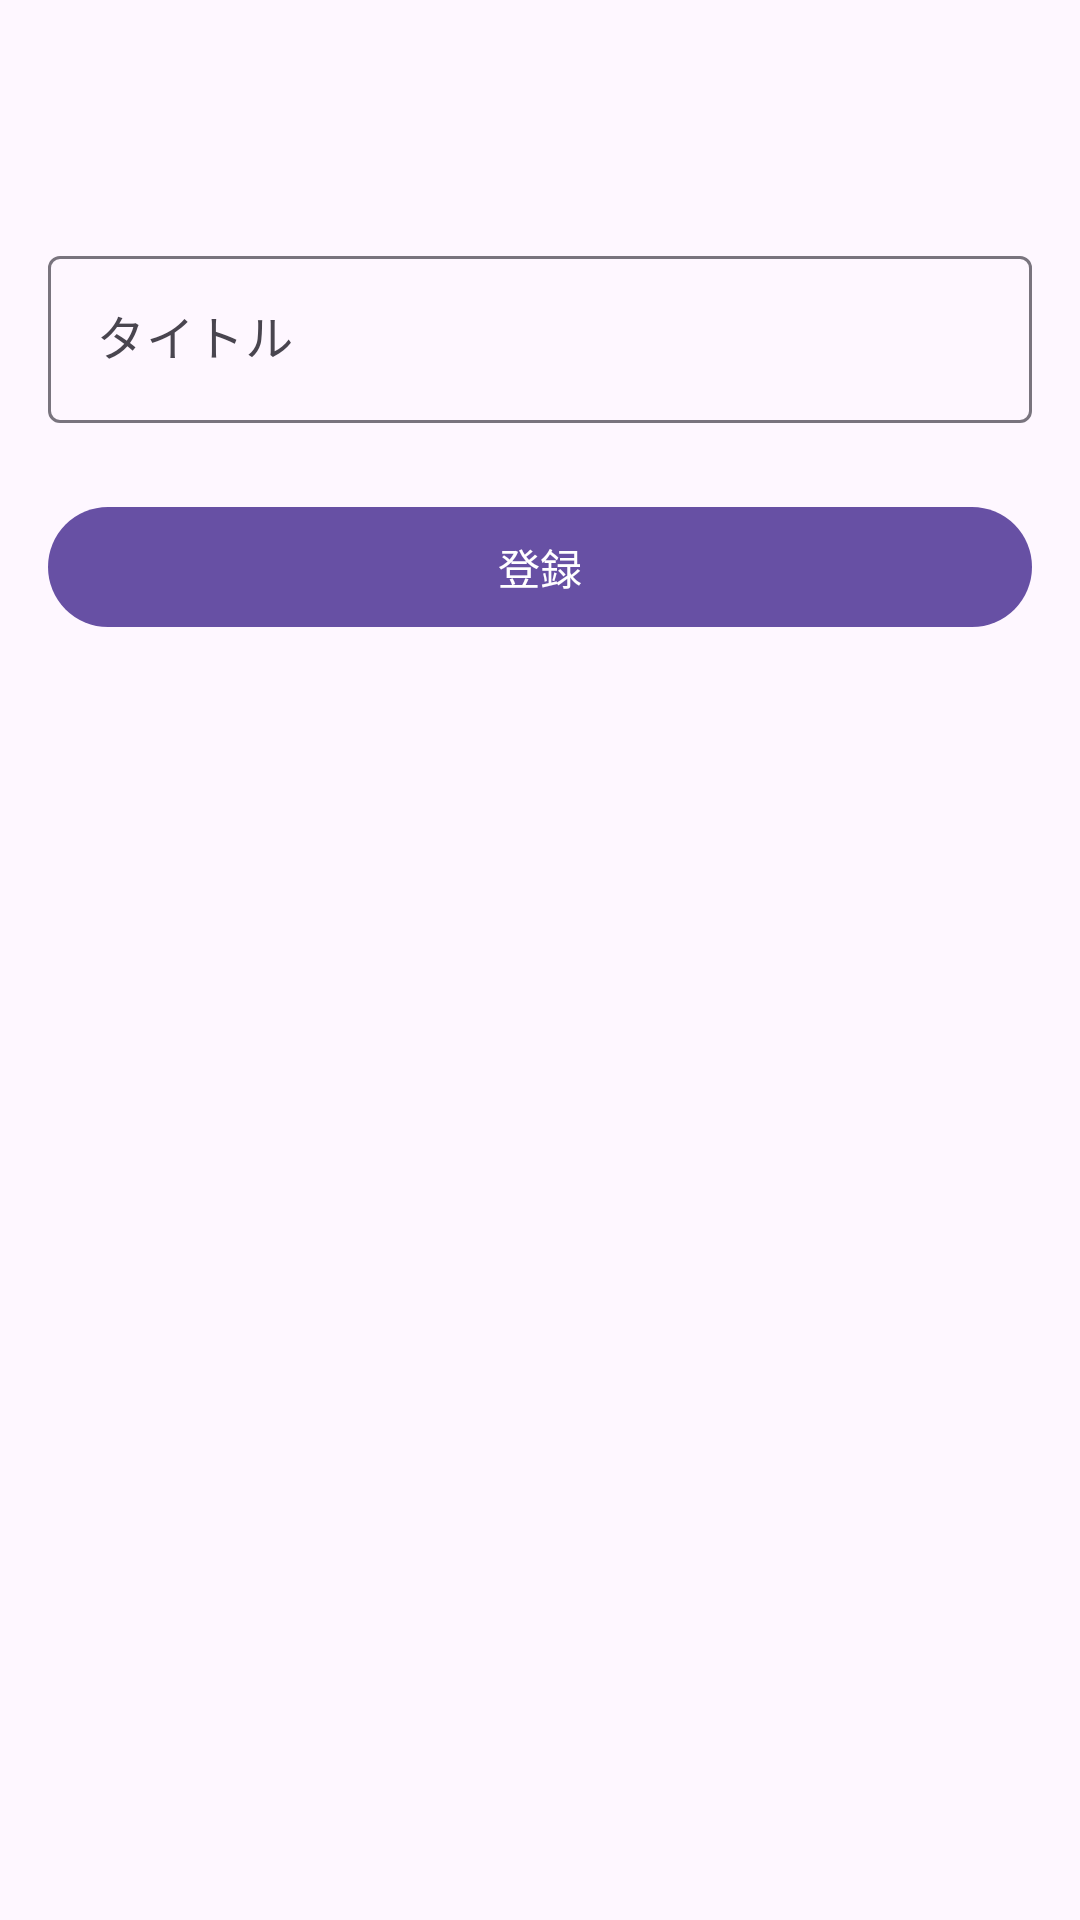

Produce the Android XML layout that renders to this screen, including the resource entries it uses.
<!-- AndroidManifest.xml: application theme Theme.ZaicoCodingtest -->
<!-- res/layout/activity_create_inventory.xml -->
<?xml version="1.0" encoding="utf-8"?>
<layout xmlns:android="http://schemas.android.com/apk/res/android"
    xmlns:app="http://schemas.android.com/apk/res-auto"
    xmlns:tools="http://schemas.android.com/tools">

    <data>

        <variable
            name="viewModel"
            type="jp.co.zaico.codingtest.CreateInventoryViewModel" />
    </data>

    <androidx.coordinatorlayout.widget.CoordinatorLayout
            android:id="@+id/main"
        android:layout_width="match_parent"
        android:layout_height="match_parent"
        android:fitsSystemWindows="true"
        tools:context=".CreateInventoryActivity">

        <com.google.android.material.appbar.AppBarLayout
            android:layout_width="match_parent"
            android:layout_height="wrap_content"
            android:fitsSystemWindows="true">

            <com.google.android.material.appbar.MaterialToolbar
                android:id="@+id/toolbar"
                android:layout_width="match_parent"
                android:layout_height="?attr/actionBarSize" />

        </com.google.android.material.appbar.AppBarLayout>

        <androidx.constraintlayout.widget.ConstraintLayout
            android:layout_width="match_parent"
            android:layout_height="match_parent"
            android:padding="16dp"
            app:layout_behavior="@string/appbar_scrolling_view_behavior">

            <com.google.android.material.textfield.TextInputLayout
                android:id="@+id/titleInputLayout"
                android:layout_width="0dp"
                android:layout_height="wrap_content"
                android:hint="@string/create_inventory_title_hint"
                app:layout_constraintEnd_toEndOf="parent"
                app:layout_constraintStart_toStartOf="parent"
                app:layout_constraintTop_toTopOf="parent">

                <com.google.android.material.textfield.TextInputEditText
                    android:id="@+id/titleInputText"
                    android:layout_width="match_parent"
                    android:layout_height="wrap_content"
                    android:imeOptions="actionDone"
                    android:importantForAutofill="no"
                    android:inputType="text"
                    android:maxLines="1" />

            </com.google.android.material.textfield.TextInputLayout>

            <com.google.android.material.button.MaterialButton
                android:id="@+id/saveButton"
                android:layout_width="0dp"
                android:layout_height="wrap_content"
                android:layout_marginTop="24dp"
                android:onClick="@{() -> viewModel.createInventory(titleInputText.getText().toString())}"
                android:text="@string/create_inventory_save"
                app:layout_constraintEnd_toEndOf="parent"
                app:layout_constraintStart_toStartOf="parent"
                app:layout_constraintTop_toBottomOf="@id/titleInputLayout" />

            <ProgressBar
                android:id="@+id/progressBar"
                android:layout_width="wrap_content"
                android:layout_height="wrap_content"
                android:visibility="gone"
                app:layout_constraintBottom_toBottomOf="parent"
                app:layout_constraintEnd_toEndOf="parent"
                app:layout_constraintStart_toStartOf="parent"
                app:layout_constraintTop_toBottomOf="@id/saveButton"
                tools:visibility="visible" />

        </androidx.constraintlayout.widget.ConstraintLayout>

    </androidx.coordinatorlayout.widget.CoordinatorLayout>
</layout>
<!-- resources referenced by this layout -->
<resources>
  <string name="create_inventory_save">登録</string>
  <string name="create_inventory_title_hint">タイトル</string>
  <style name="Theme.ZaicoCodingtest" parent="Base.Theme.ZaicoCodingtest">
          <item name="android:navigationBarColor">@android:color/transparent</item>
          <item name="android:statusBarColor">@android:color/transparent</item>
          <item name="android:windowLightStatusBar">?attr/isLightTheme</item>
      </style>
  <style name="Base.Theme.ZaicoCodingtest" parent="Theme.Material3.DayNight.NoActionBar">
          
          
      </style>
</resources>
